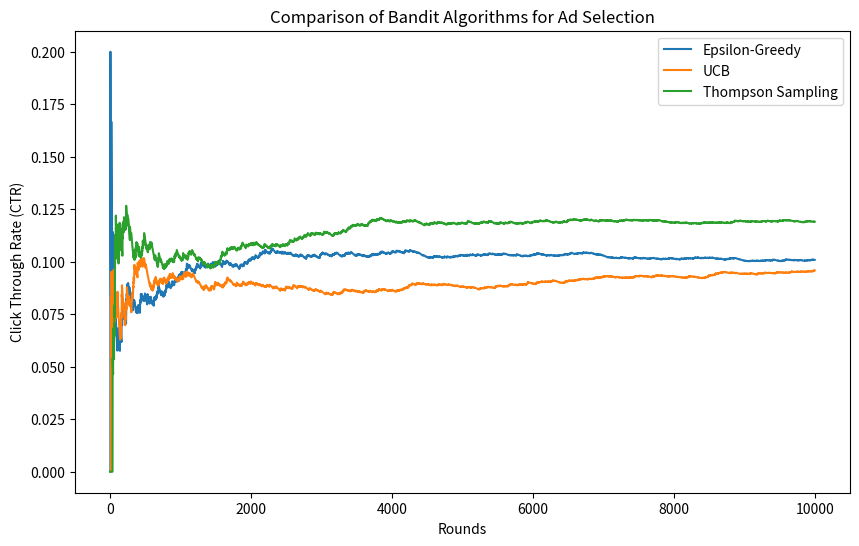

This chart was generated by the following Python code:
import numpy as np
import matplotlib.pyplot as plt

np.random.seed(42)

# Number of ads (arms)
n_ads = 5

# True click probabilities for each ad (unknown to algorithm)
true_ctr = np.array([0.05, 0.08, 0.12, 0.04, 0.10])

n_rounds = 10000


# Simulate user click (environment)
def simulate_click(ad):
    return 1 if np.random.rand() < true_ctr[ad] else 0


# ------------------ EPSILON GREEDY ------------------
def epsilon_greedy(epsilon=0.1):
    counts = np.zeros(n_ads)
    values = np.zeros(n_ads)
    total_clicks = 0
    ctr_history = []

    for t in range(n_rounds):
        if np.random.rand() < epsilon:
            ad = np.random.randint(n_ads)
        else:
            ad = np.argmax(values)

        reward = simulate_click(ad)
        total_clicks += reward

        counts[ad] += 1
        values[ad] += (reward - values[ad]) / counts[ad]

        ctr_history.append(total_clicks / (t + 1))

    return ctr_history


# ------------------ UCB ------------------
def ucb():
    counts = np.zeros(n_ads)
    values = np.zeros(n_ads)
    total_clicks = 0
    ctr_history = []

    for t in range(n_rounds):
        if 0 in counts:
            ad = np.argmin(counts)
        else:
            ucb_values = values + np.sqrt(2 * np.log(t) / counts)
            ad = np.argmax(ucb_values)

        reward = simulate_click(ad)
        total_clicks += reward

        counts[ad] += 1
        values[ad] += (reward - values[ad]) / counts[ad]

        ctr_history.append(total_clicks / (t + 1))

    return ctr_history


# ------------------ THOMPSON SAMPLING ------------------
def thompson_sampling():
    successes = np.zeros(n_ads)
    failures = np.zeros(n_ads)
    total_clicks = 0
    ctr_history = []

    for t in range(n_rounds):
        sampled_theta = np.random.beta(successes + 1, failures + 1)
        ad = np.argmax(sampled_theta)

        reward = simulate_click(ad)
        total_clicks += reward

        if reward == 1:
            successes[ad] += 1
        else:
            failures[ad] += 1

        ctr_history.append(total_clicks / (t + 1))

    return ctr_history


# Run algorithms
eg_ctr = epsilon_greedy()
ucb_ctr = ucb()
ts_ctr = thompson_sampling()

# Plot CTR comparison
plt.figure(figsize=(10, 6))
plt.plot(eg_ctr, label="Epsilon-Greedy")
plt.plot(ucb_ctr, label="UCB")
plt.plot(ts_ctr, label="Thompson Sampling")
plt.xlabel("Rounds")
plt.ylabel("Click Through Rate (CTR)")
plt.title("Comparison of Bandit Algorithms for Ad Selection")
plt.legend()
plt.show()

# Print final CTR
print("Final CTR:")
print("Epsilon-Greedy:", eg_ctr[-1])
print("UCB:", ucb_ctr[-1])
print("Thompson Sampling:", ts_ctr[-1])
